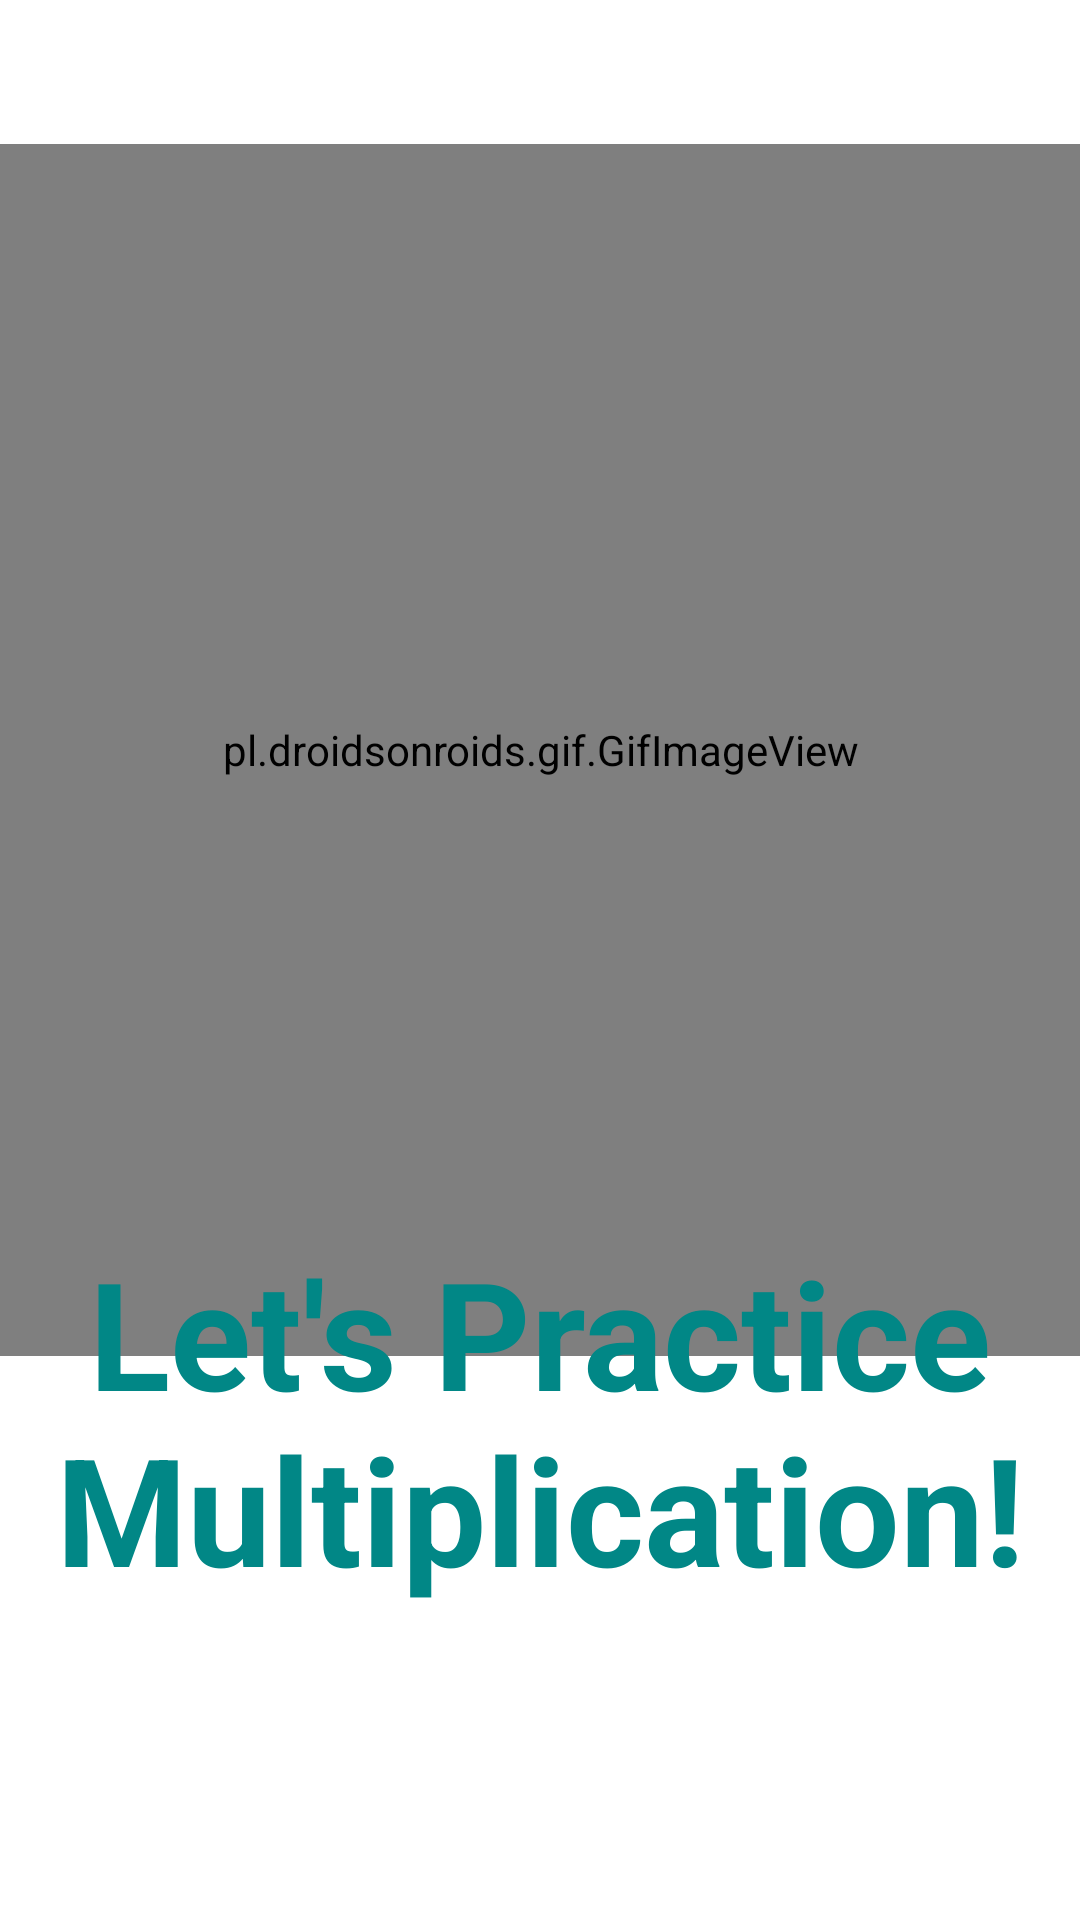

This screen was rendered from an Android layout file. Write that file and the resources it references.
<!-- AndroidManifest.xml: application theme Theme.KidsMulGame -->
<!-- res/layout/activity_main.xml -->
<?xml version="1.0" encoding="utf-8"?>
<androidx.constraintlayout.widget.ConstraintLayout xmlns:android="http://schemas.android.com/apk/res/android"
    xmlns:app="http://schemas.android.com/apk/res-auto"
    xmlns:tools="http://schemas.android.com/tools"
    android:layout_width="match_parent"
    android:layout_height="match_parent"
    android:background="@color/white"
    tools:context=".ui.MainActivity">


    <pl.droidsonroids.gif.GifImageView
        android:id="@+id/img_splash"
        android:layout_width="405dp"
        android:layout_height="404dp"
        android:layout_marginTop="48dp"
        android:background="@android:color/transparent"
        android:src="@drawable/mygif2"
        app:layout_constraintEnd_toEndOf="parent"
        app:layout_constraintStart_toStartOf="parent"
        app:layout_constraintTop_toTopOf="parent" />

    <TextView
        android:id="@+id/textView"
        android:layout_width="344dp"
        android:layout_height="141dp"
        android:layout_marginBottom="96dp"
        android:gravity="center"
        android:text="Let's Practice Multiplication!"
        android:textColor="@color/teal_700"
        android:textSize="50sp"
        android:textStyle="bold"
        app:layout_constraintBottom_toBottomOf="parent"
        app:layout_constraintEnd_toEndOf="parent"
        app:layout_constraintHorizontal_bias="0.492"
        app:layout_constraintStart_toStartOf="parent"/>
</androidx.constraintlayout.widget.ConstraintLayout>
<!-- resources referenced by this layout -->
<resources>
  <!-- drawable mygif2: gif bitmap (drawable, 306618 bytes) -->
  <style name="Theme.KidsMulGame" parent="Theme.MaterialComponents.DayNight.DarkActionBar">
          
          <item name="colorPrimary">@color/purple_500</item>
          <item name="colorPrimaryVariant">@color/purple_700</item>
          <item name="colorOnPrimary">@color/white</item>
          
          <item name="colorSecondary">@color/teal_200</item>
          <item name="colorSecondaryVariant">@color/teal_700</item>
          <item name="colorOnSecondary">@color/black</item>
          
          <item name="android:statusBarColor">?attr/colorPrimaryVariant</item>
          
      </style>
  <!-- not gathered from this repository: default colours our renderer supplied (Android Studio template values) -->
  <color name="purple_500">#FF6200EE</color>
  <color name="purple_700">#FF3700B3</color>
  <color name="teal_200">#FF03DAC5</color>
  <color name="teal_700">#FF018786</color>
  <color name="black">#FF000000</color>
  <color name="white">#FFFFFFFF</color>
</resources>
